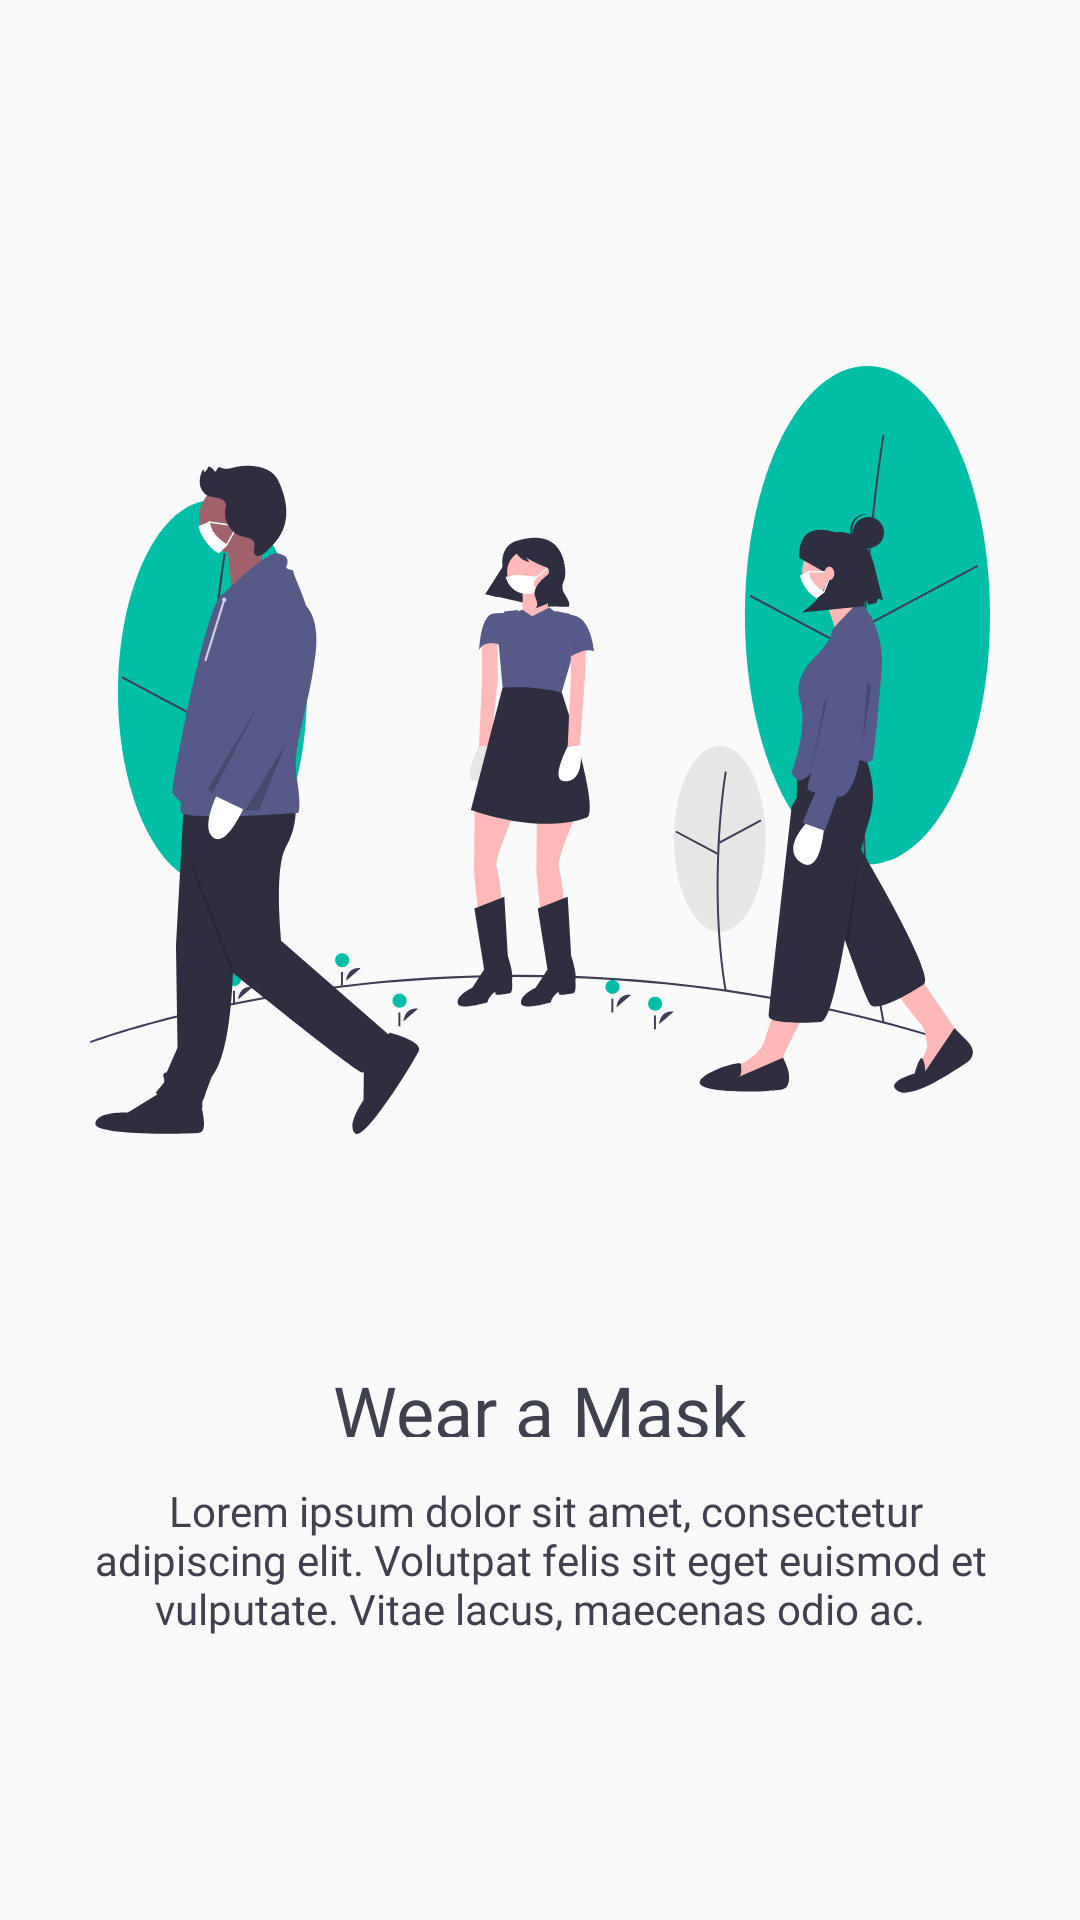

Write the Android layout XML for this screen, with the resource values it uses.
<!-- AndroidManifest.xml: application theme AppTheme -->
<!-- res/layout/fragment_intro1.xml -->
<?xml version="1.0" encoding="utf-8"?>
<androidx.appcompat.widget.LinearLayoutCompat xmlns:android="http://schemas.android.com/apk/res/android"
    xmlns:app="http://schemas.android.com/apk/res-auto"
    xmlns:tools="http://schemas.android.com/tools"
    android:layout_width="match_parent"
    android:layout_height="match_parent"
    android:orientation="vertical"
    android:paddingStart="30dp"
    android:paddingTop="56dp"
    android:paddingEnd="30dp"
    android:paddingBottom="22dp"
    tools:context=".ui.MainActivity">


    <View
        android:layout_width="match_parent"
        android:layout_height="24dp" />

    <ImageView
        android:layout_width="match_parent"
        android:layout_height="340dp"
        android:src="@drawable/ic_social_distancing" />

    <View
        android:layout_width="match_parent"
        android:layout_height="34dp" />

    <TextView
        android:layout_width="match_parent"
        android:layout_height="25dp"
        android:fontFamily="@font/roboto_regular"
        android:text="Wear a Mask"
        android:textColor="@color/brightGray"
        android:textFontWeight="500"
        android:gravity="center"
        android:textSize="24sp" />

    <View
        android:layout_width="match_parent"
        android:layout_height="15dp" />

    <TextView
        android:layout_width="match_parent"
        android:layout_height="wrap_content"
        android:fontFamily="@font/roboto_regular"
        android:text=" Lorem ipsum dolor sit amet, consectetur adipiscing elit. Volutpat felis sit eget euismod et vulputate. Vitae lacus, maecenas odio ac."
        android:gravity="center"
        android:textColor="@color/brightGray"
        android:textFontWeight="400"
        android:textSize="14sp" />




</androidx.appcompat.widget.LinearLayoutCompat>
<!-- resources referenced by this layout -->
<resources>
  <color name="brightGray">#3F414E</color>
  <!-- drawable ic_social_distancing: vector/xml drawable (drawable, 26785 chars, omitted) -->
  <style name="AppTheme" parent="Theme.AppCompat.Light.NoActionBar">
          
          <item name="colorPrimary">@color/colorPrimary</item>
          <item name="colorPrimaryDark">@color/white</item>
          <item name="colorAccent">@color/colorAccent</item>
          <item name="android:windowLightStatusBar" tools:targetApi="m">true</item>
      </style>
  <color name="colorPrimary">#00BFA6</color>
  <color name="white">#FFFFFFFF</color>
  <color name="colorAccent">#FFBB86FC</color>
</resources>
